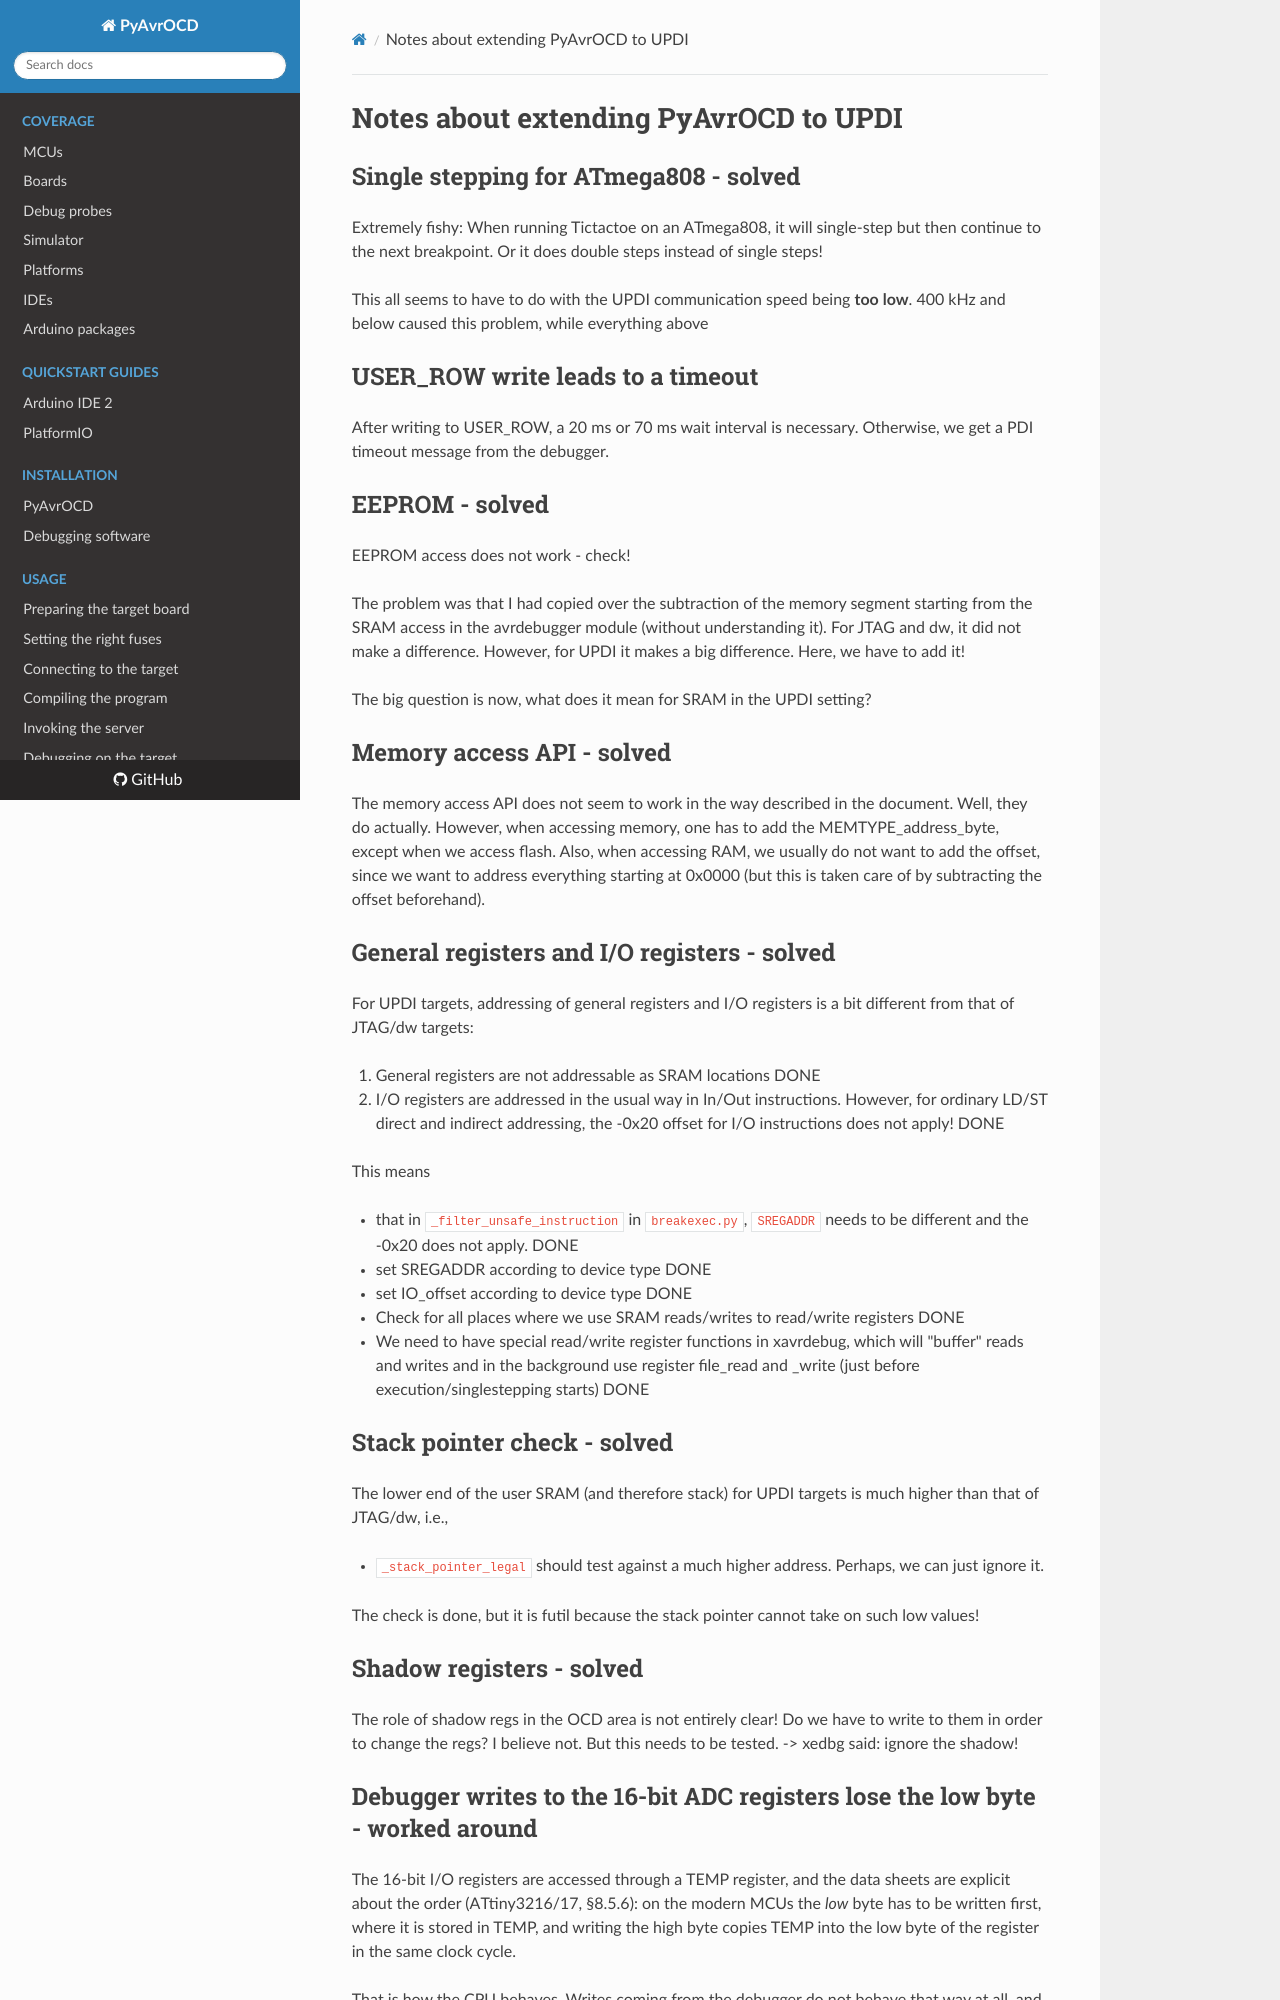

repository: felias-fogg/PyAvrOCD · page: v2.1/xtra-UPDI-notes/index.html · generator: mkdocs

# Notes about extending PyAvrOCD to UPDI

## Single stepping for ATmega808 - solved

Extremely fishy: When running Tictactoe on an ATmega808, it will single-step but then continue to the next breakpoint. Or it does double steps instead of single steps!

This all seems to have to do with the UPDI communication speed being **too low**. 400 kHz and below caused this problem, while everything above

## USER_ROW write leads to a timeout

After writing to USER_ROW, a 20 ms or 70 ms wait interval is necessary. Otherwise, we get a PDI timeout message from the debugger.

## EEPROM - solved

EEPROM access does not work - check!

The problem was that I had copied over the subtraction of the memory segment starting from the SRAM access in the avrdebugger module (without understanding it).  For JTAG and dw, it did not make a difference. However, for UPDI it makes a big difference. Here, we have to add it!

The big question is now, what does it mean for SRAM in the UPDI setting?

## Memory access API - solved

The memory access API does not seem to work in the way described in the document. Well, they do actually. However, when accessing memory, one has to add the MEMTYPE_address_byte, except when we access flash. Also, when accessing RAM, we usually do not want to add the offset, since we want to address everything starting at 0x0000 (but this is taken care of by subtracting the offset beforehand).

## General registers and I/O registers - solved

For UPDI targets, addressing of general registers and I/O registers is a bit different from that of JTAG/dw targets:

1. General registers are not addressable as SRAM locations DONE
2. I/O registers are addressed in the usual way in In/Out instructions. However, for ordinary LD/ST direct and indirect addressing, the -0x20 offset for I/O instructions does not apply! DONE

This means

- that in `_filter_unsafe_instruction` in `breakexec.py`, `SREGADDR` needs to be different and the -0x20 does not apply. DONE

- set SREGADDR according to device type DONE

- set IO_offset according to device type DONE

- Check for all places where we use SRAM reads/writes to read/write registers DONE

- We need to have special read/write register functions in xavrdebug, which will "buffer" reads and writes and in the background use register file_read and _write (just before execution/singlestepping starts) DONE

## Stack pointer check - solved

The lower end of the user SRAM (and therefore stack) for UPDI targets is much higher than that of JTAG/dw, i.e.,

- `_stack_pointer_legal` should test against a much higher address. Perhaps, we can just ignore it.

The check is done, but it is futil because the stack pointer cannot take on such low values!

## Shadow registers - solved

The role of shadow regs in the OCD area is not entirely clear! Do we have to write to them in order to change the regs? I believe not. But this needs to be tested. -> xedbg said: ignore the shadow!
